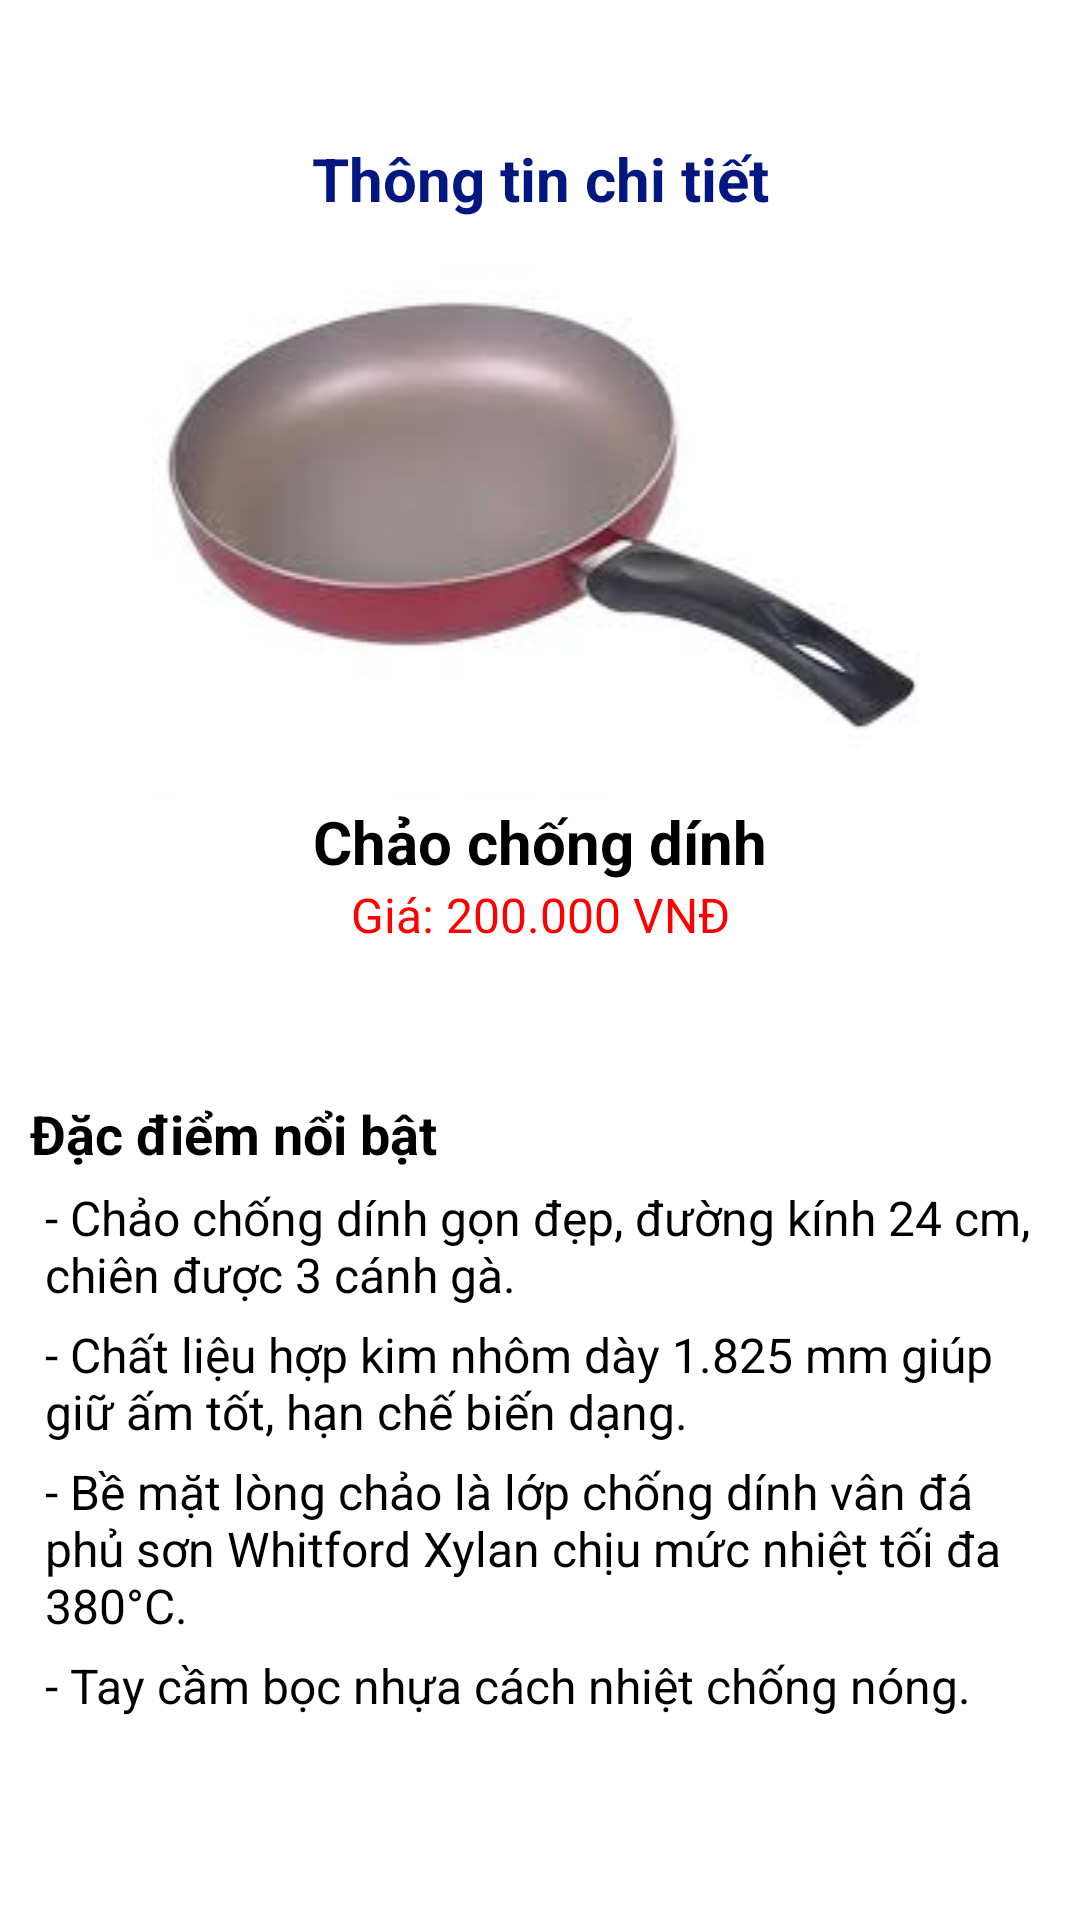

Reconstruct the res/layout file that produces this screen, plus the resources it refers to.
<!-- AndroidManifest.xml: application theme Theme.GiaoDienProfile -->
<!-- res/layout/activity_gia_dung1.xml -->
<?xml version="1.0" encoding="utf-8"?>
<LinearLayout xmlns:android="http://schemas.android.com/apk/res/android"
    xmlns:app="http://schemas.android.com/apk/res-auto"
    xmlns:tools="http://schemas.android.com/tools"
    android:layout_width="wrap_content"
    android:layout_height="wrap_content"
    android:orientation="vertical"
    android:padding="10dp"
    tools:context=".GiaDung_Activity_1">

    <ImageButton
        android:id="@+id/imageButton"
        android:layout_width="36dp"
        android:layout_height="36dp"
        android:background="#FFFFFF"
        app:srcCompat="@drawable/ic_baseline_arrow_back_24" />

    <TextView
        android:id="@+id/textView26"
        android:layout_width="match_parent"
        android:layout_height="wrap_content"
        android:text="Thông tin chi tiết"
        android:textAlignment="center"
        android:textColor="#031781"
        android:textSize="20sp"
        android:textStyle="bold" />

    <ImageView
        android:id="@+id/imageView18"
        android:layout_width="match_parent"
        android:layout_height="wrap_content"
        app:srcCompat="@drawable/gd1" />

    <TextView
        android:id="@+id/textView21"
        android:layout_width="match_parent"
        android:layout_height="wrap_content"
        android:text="Chảo chống dính"
        android:textAlignment="center"
        android:textColor="#000000"
        android:textSize="20sp"
        android:textStyle="bold" />

    <TextView
        android:id="@+id/textView20"
        android:layout_width="match_parent"
        android:layout_height="wrap_content"
        android:text="Giá: 200.000 VNĐ"
        android:textAlignment="center"
        android:textColor="#FF0000"
        android:textSize="16sp" />

    <TextView
        android:id="@+id/textView22"
        android:layout_width="wrap_content"
        android:layout_height="wrap_content"
        android:layout_marginTop="50dp"
        android:text="Đặc điểm nổi bật"
        android:textColor="#000000"
        android:textSize="18sp"
        android:textStyle="bold" />

    <TextView
        android:id="@+id/textView23"
        android:layout_width="wrap_content"
        android:layout_height="wrap_content"
        android:layout_marginStart="5dp"
        android:layout_marginTop="5dp"
        android:text="- Chảo chống dính gọn đẹp, đường kính 24 cm, chiên được 3 cánh gà."
        android:textColor="#000000"
        android:textSize="16sp" />

    <TextView
        android:id="@+id/textView24"
        android:layout_width="match_parent"
        android:layout_height="wrap_content"
        android:layout_marginStart="5dp"
        android:layout_marginTop="5dp"
        android:text="- Chất liệu hợp kim nhôm dày 1.825 mm giúp giữ ấm tốt, hạn chế biến dạng."
        android:textColor="#000000"
        android:textSize="16sp" />

    <TextView
        android:id="@+id/textView25"
        android:layout_width="match_parent"
        android:layout_height="wrap_content"
        android:layout_marginStart="5dp"
        android:layout_marginTop="5dp"
        android:text="- Bề mặt lòng chảo là lớp chống dính vân đá phủ sơn Whitford Xylan chịu mức nhiệt tối đa 380°C."
        android:textColor="#000000"
        android:textSize="16sp" />

    <TextView
        android:id="@+id/textView27"
        android:layout_width="match_parent"
        android:layout_height="wrap_content"
        android:layout_marginStart="5dp"
        android:layout_marginTop="5dp"
        android:text="- Tay cầm bọc nhựa cách nhiệt chống nóng."
        android:textColor="#000000"
        android:textSize="16sp" />

</LinearLayout>
<!-- resources referenced by this layout -->
<resources>
  <!-- drawable gd1: jpg bitmap (drawable, 3768 bytes) -->
  <style name="Theme.GiaoDienProfile" parent="Theme.MaterialComponents.DayNight.NoActionBar">
          
          <item name="colorPrimary">@color/purple_500</item>
          <item name="colorPrimaryVariant">@color/purple_700</item>
          <item name="colorOnPrimary">@color/white</item>
          
          <item name="colorSecondary">@color/teal_200</item>
          <item name="colorSecondaryVariant">@color/teal_700</item>
          <item name="colorOnSecondary">@color/black</item>
          
          <item name="android:statusBarColor" tools:targetApi="l">?attr/colorPrimaryVariant</item>
          
      </style>
  <!-- not gathered from this repository: default colours our renderer supplied (Android Studio template values) -->
  <color name="purple_500">#FF6200EE</color>
  <color name="purple_700">#FF3700B3</color>
  <color name="teal_200">#FF03DAC5</color>
  <color name="teal_700">#FF018786</color>
  <color name="black">#FF000000</color>
  <color name="white">#FFFFFFFF</color>
</resources>
